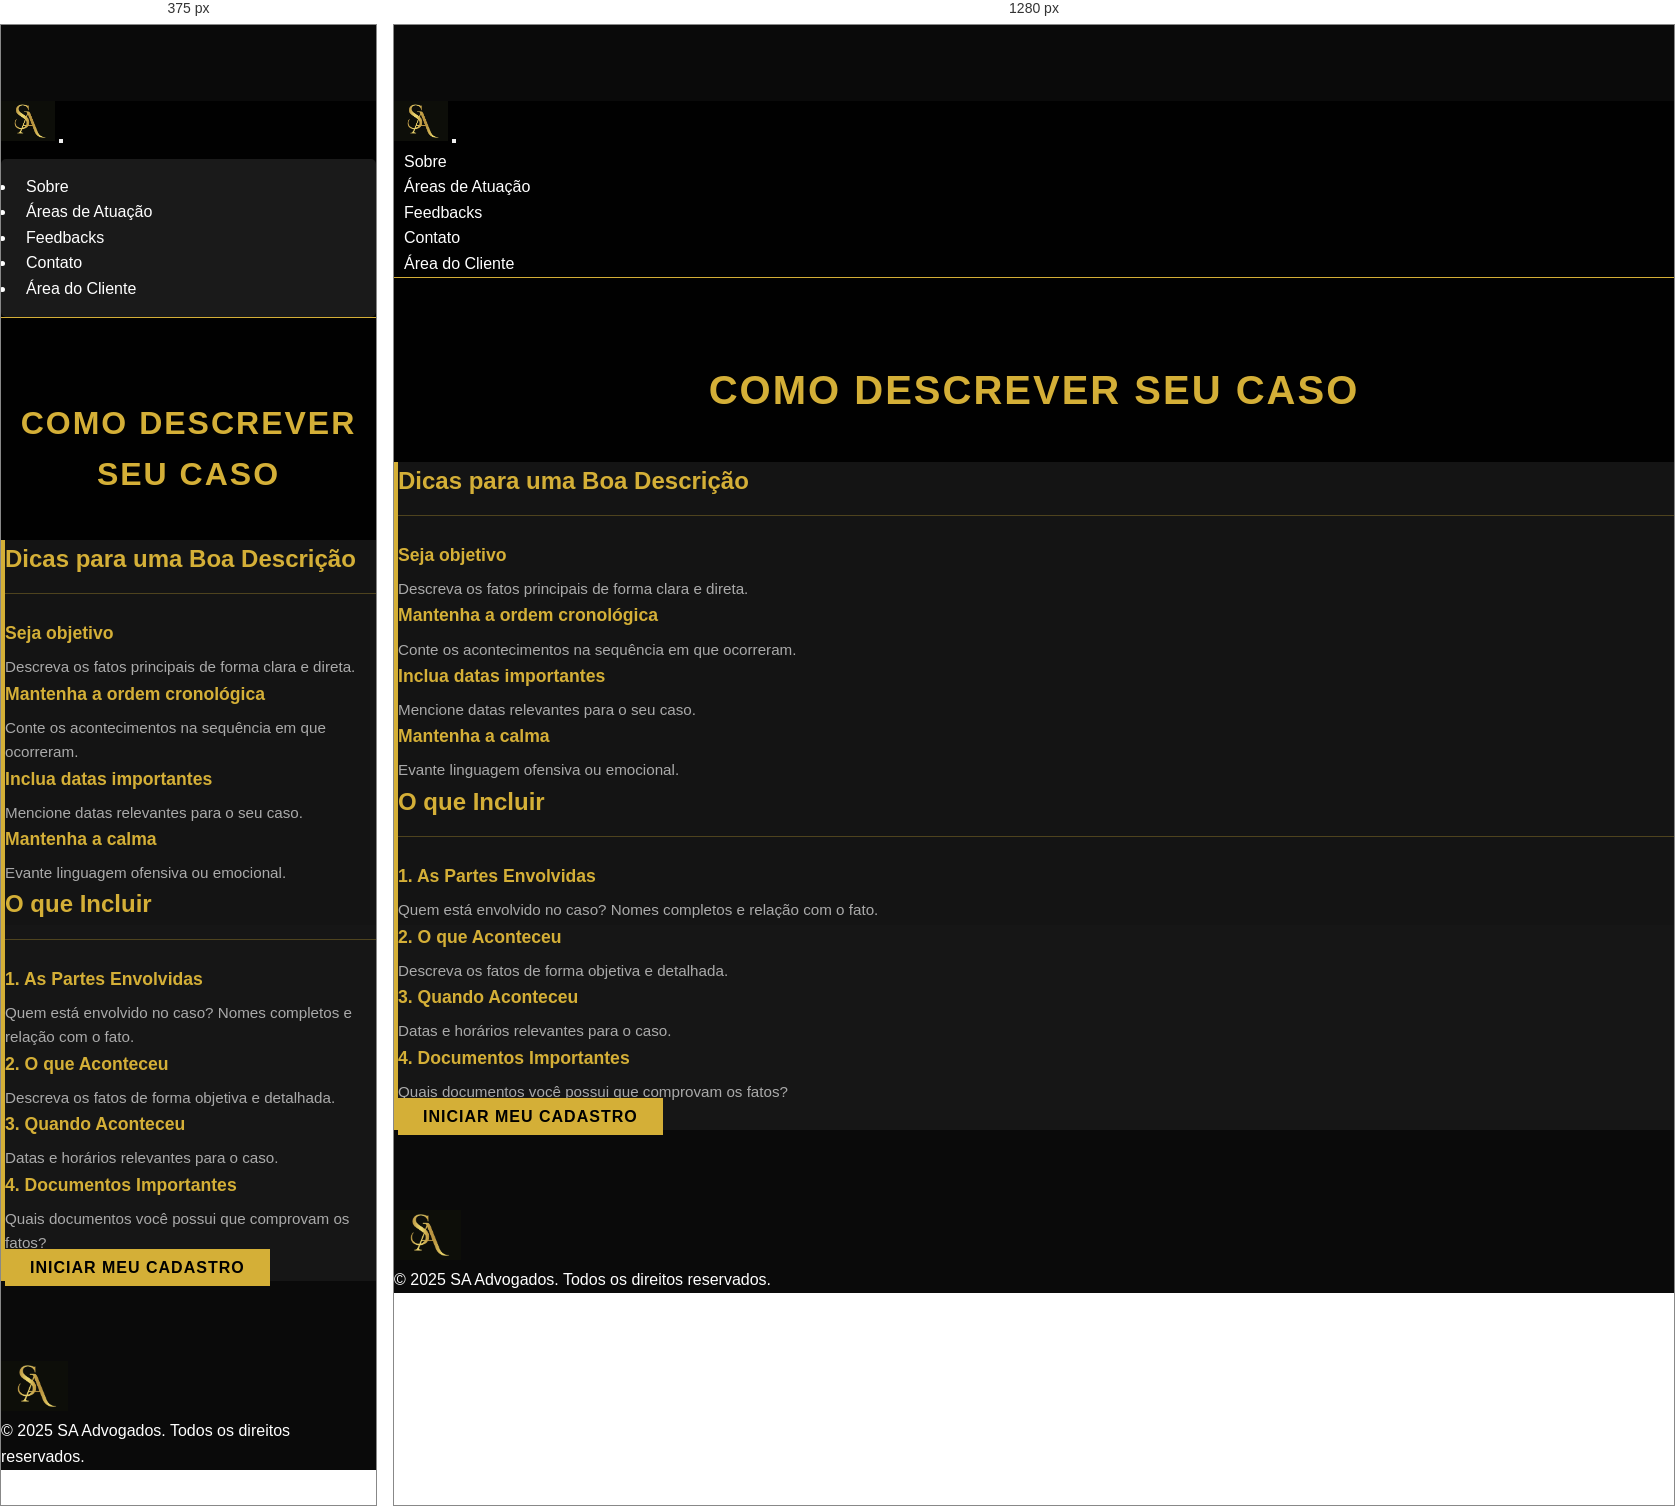
Rendered at 375 px and 1280 px, left to right.

<!-- file: index.html -->
<!DOCTYPE html>
<html lang="pt-BR">
<head>
    <meta charset="UTF-8">
    <meta name="viewport" content="width=device-width, initial-scale=1.0">
    <title>SA Advogados</title>
    <!-- Bootstrap CSS -->
    <link href="https://cdn.jsdelivr.net/npm/bootstrap@5.3.0/dist/css/bootstrap.min.css" rel="stylesheet">
    <!-- Font Awesome para ícones -->
    <link rel="stylesheet" href="https://cdnjs.cloudflare.com/ajax/libs/font-awesome/6.0.0/css/all.min.css">
    <!-- CSS personalizado -->
    <link rel="stylesheet" href="css/style.css">
</head>
<body>
    <!-- Navbar -->
    <nav class="navbar navbar-expand-lg navbar-dark bg-dark fixed-top">
        <div class="container">
            <a class="navbar-brand" href="#">
                <img src="img/logo.png" alt="SA Advogados" height="40">
            </a>
            <button class="navbar-toggler" type="button" data-bs-toggle="collapse" data-bs-target="#navbarNav">
                <span class="navbar-toggler-icon"></span>
            </button>
            <div class="collapse navbar-collapse" id="navbarNav">
                <ul class="navbar-nav ms-auto">
                    <li class="nav-item">
                        <a class="nav-link" href="#sobre">Sobre</a>
                    </li>
                    <li class="nav-item">
                        <a class="nav-link" href="#areas">Áreas de Atuação</a>
                    </li>
                    <li class="nav-item">
                        <a class="nav-link" href="#feedbacks">Feedbacks</a>
                    </li>
                    <li class="nav-item">
                        <a class="nav-link" href="#contato">Contato</a>
                    </li>
                    <li class="nav-item">
                        <a class="nav-link" href="cadastro.html">Área do Cliente</a>
                    </li>
                </ul>
            </div>
        </div>
    </nav>

    <!-- Conteúdo principal será carregado dinamicamente -->
    <main id="conteudo">
        <!-- O conteúdo será carregado aqui via JavaScript -->
    </main>

    <!-- Seção de Descrição de Fatos -->
    <section id="descricao-fatos" class="py-5 bg-dark">
        <div class="container">
            <h2 class="section-title">Como Descrever Seu Caso</h2>
            <div class="row">
                <div class="col-lg-6 mb-4">
                    <div class="p-4 h-100" style="background: rgba(26, 26, 26, 0.8); border-left: 4px solid var(--primary-color);">
                        <h4 class="mb-4" style="color: var(--primary-color);"><i class="fas fa-lightbulb me-2"></i>Dicas para uma Boa Descrição</h4>
                        <ul class="list-unstyled">
                            <li class="mb-3">
                                <h6 class="text-gold">Seja objetivo</h6>
                                <p class="text-muted mb-0">Descreva os fatos principais de forma clara e direta.</p>
                            </li>
                            <li class="mb-3">
                                <h6 class="text-gold">Mantenha a ordem cronológica</h6>
                                <p class="text-muted mb-0">Conte os acontecimentos na sequência em que ocorreram.</p>
                            </li>
                            <li class="mb-3">
                                <h6 class="text-gold">Inclua datas importantes</h6>
                                <p class="text-muted mb-0">Mencione datas relevantes para o seu caso.</p>
                            </li>
                            <li>
                                <h6 class="text-gold">Mantenha a calma</h6>
                                <p class="text-muted mb-0">Evante linguagem ofensiva ou emocional.</p>
                            </li>
                        </ul>
                    </div>
                </div>
                <div class="col-lg-6">
                    <div class="p-4 h-100" style="background: rgba(26, 26, 26, 0.8); border-left: 4px solid var(--primary-color);">
                        <h4 class="mb-4" style="color: var(--primary-color);"><i class="fas fa-list-ol me-2"></i>O que Incluir</h4>
                        <div class="mb-4">
                            <h6 class="text-gold">1. As Partes Envolvidas</h6>
                            <p class="text-muted mb-3">Quem está envolvido no caso? Nomes completos e relação com o fato.</p>
                            
                            <h6 class="text-gold">2. O que Aconteceu</h6>
                            <p class="text-muted mb-3">Descreva os fatos de forma objetiva e detalhada.</p>
                            
                            <h6 class="text-gold">3. Quando Aconteceu</h6>
                            <p class="text-muted mb-3">Datas e horários relevantes para o caso.</p>
                            
                            <h6 class="text-gold">4. Documentos Importantes</h6>
                            <p class="text-muted">Quais documentos você possui que comprovam os fatos?</p>
                        </div>
                        <div class="text-center mt-4">
                            <a href="cadastro.html" class="btn btn-gold">Iniciar Meu Cadastro</a>
                        </div>
                    </div>
                </div>
            </div>
        </div>
    </section>

    <!-- Rodapé -->
    <footer class="bg-dark text-light py-4">
        <div class="container text-center">
            <img src="img/logo.png" alt="SA Advogados" height="50" class="mb-3">
            <p class="mb-0">&copy; 2025 SA Advogados. Todos os direitos reservados.</p>
        </div>
    </footer>

    <!-- Bootstrap JS e dependências -->
    <script src="https://cdn.jsdelivr.net/npm/bootstrap@5.3.0/dist/js/bootstrap.bundle.min.js"></script>
    <!-- JavaScript personalizado -->
    <script src="js/main.js"></script>
</body>
</html>


/* @media block from style.css */
@media (max-width: 768px) {
    .section-title {
        font-size: 2rem;
    }
    
    .navbar-collapse {
        background-color: var(--secondary-color);
        padding: 15px;
        margin-top: 10px;
        border-radius: 5px;
    }
}